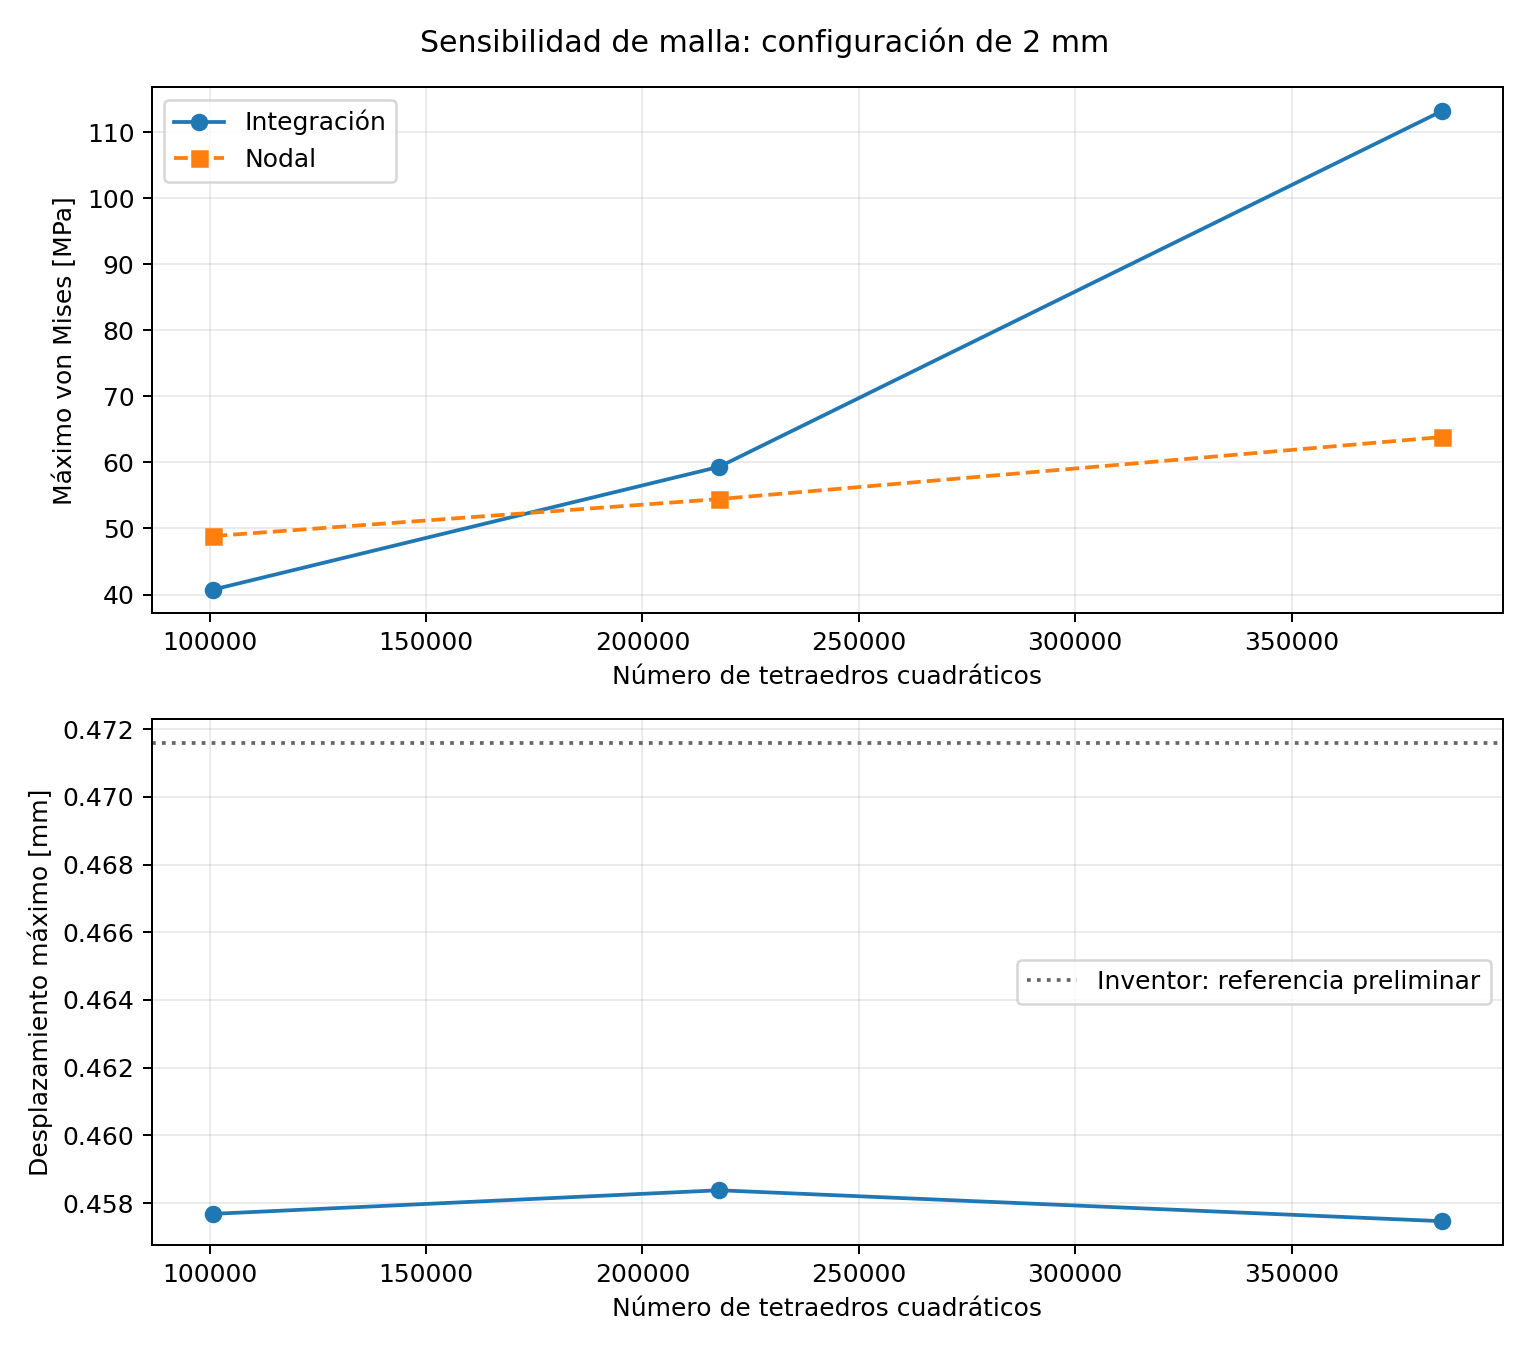

Source data for this figure (header and first rows):
h_max_mm, nodos, elementos, von_Mises_GP_MPa, von_Mises_nodal_MPa, desplazamiento_mm
8.0, 200638, 100877, 40.75, 48.86, 0.4577
7.0, 431354, 217740, 59.34, 54.45, 0.4584
6.0, 759707, 384638, 113.2, 63.84, 0.4575
